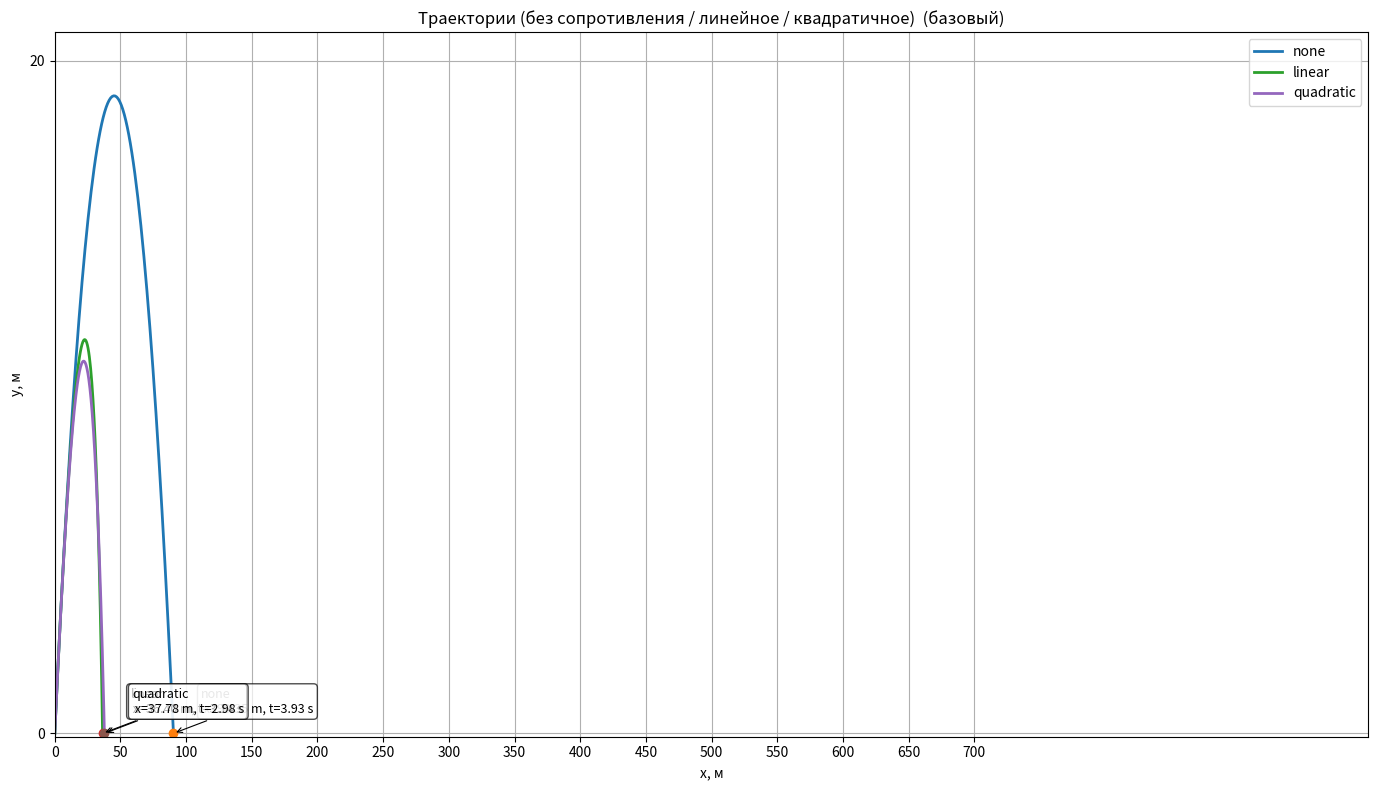

Python code for this plot:
"""
projectile.py

Реализация задачи "Полёт камня" с линейным и квадратичным сопротивлением.
Конфигурация параметров в начале файла.

Зависимости:
    numpy, scipy, matplotlib

Пример запуска:
    python projectile.py
"""

import matplotlib.pyplot as plt
import numpy as np
from scipy.integrate import solve_ivp

# -------------------------
# Конфигурация (меняйте здесь)
# -------------------------
m = 0.2  # масса, кг
g = 9.81  # m/s^2
v0 = 30.0  # начальная скорость, м/с
angle_deg = 40.0  # угол броска, градусы
model = 'both'  # 'none', 'linear', 'quadratic', 'both' (both = рисует всё для сравнения)

# Линейная модель: F = -b v
b = 0.1  # коэффициент сопротивления (Н·с/м). Эффективный; b/m = k с^{-1}

# Квадратичная модель: F = -c v |v|
c = 0.005  # коэффициент (примерно 0.5 * rho * Cd * A)

# Решение ОДУ: параметры временного шага и максимум времени
t_max = 30.0
rtol = 1e-8
atol = 1e-10

# Серия опытов (необязательно) -- уберите или добавьте значения, если хотите прогнать разные параметры
series = [
    {'v0': v0, 'angle_deg': angle_deg, 'label': 'базовый'},
    # пример: {'v0': 40, 'angle_deg': 30, 'label': 'быстрый, малый угол'},
]


# -------------------------
# Функции: RHS для разных моделей
# -------------------------
def rhs_none(t, state):
    """Без сопротивления"""
    x, y, vx, vy = state
    ax = 0.0
    ay = -g
    return [vx, vy, ax, ay]


def rhs_linear(t, state, b_coef):
    x, y, vx, vy = state
    k = b_coef / m
    v = np.hypot(vx, vy)
    # линейная модель по компонентам:
    ax = -k * vx
    ay = -g - k * vy
    return [vx, vy, ax, ay]


def rhs_quadratic(t, state, c_coef):
    x, y, vx, vy = state
    v = np.hypot(vx, vy)
    if v == 0.0:
        ax = 0.0
        ay = -g
    else:
        ax = - (c_coef / m) * v * vx
        ay = -g - (c_coef / m) * v * vy
    return [vx, vy, ax, ay]


# -------------------------
# Аналитические формулы
# -------------------------
def analytic_no_drag(v0, angle_rad):
    """Классический случай без сопротивления"""
    v0x = v0 * np.cos(angle_rad)
    v0y = v0 * np.sin(angle_rad)
    t_fall = 2.0 * v0y / g
    range_ = v0x * t_fall
    h_max = v0y ** 2 / (2.0 * g)
    return {'t_fall': t_fall, 'range': range_, 'h_max': h_max}


def analytic_linear(v0, angle_rad, b_coef):
    """
    Выражения для скоростей и положений при линейном сопротивлении F=-b v.
    k = b/m.
    vx(t) = v0x * exp(-k t)
    x(t) = v0x / k * (1 - exp(-k t))
    vy(t) = (v0y + g/k) * exp(-k t) - g/k
    y(t) = (v0y + g/k)/k * (1 - exp(-k t)) - g*t/k
    (приведен вид, который можно вычислить численно)
    """
    k = b_coef / m
    v0x = v0 * np.cos(angle_rad)
    v0y = v0 * np.sin(angle_rad)
    return {'k': k, 'v0x': v0x, 'v0y': v0y}


# -------------------------
# Помощь: найти точку падения более точно (интерполяция линейная на последнем сегменте)
# -------------------------
def find_landing_time_and_x(sol):
    t = sol.t
    y = sol.y[1]
    x = sol.y[0]
    if np.all(y >= 0):
        # не упал в пределах tspan
        return None
    # найдём последний индекс где y>0
    idx = np.where(y >= 0)[0]
    if len(idx) == 0:
        # стартовали под землёй
        return t[0], x[0]
    i = idx[-1]
    t1, y1, x1 = t[i], y[i], x[i]
    t2, y2, x2 = t[i + 1], y[i + 1], x[i + 1]
    # линейная интерполяция по y==0
    if y2 == y1:
        tf = t2
        xf = x2
    else:
        alpha = -y1 / (y2 - y1)
        tf = t1 + alpha * (t2 - t1)
        xf = x1 + alpha * (x2 - x1)
    return tf, xf


# -------------------------
# Функция запуска одного опыта
# -------------------------
def run_experiment(v0, angle_deg, model, b_coef, c_coef, t_max):
    angle = np.deg2rad(angle_deg)
    v0x = v0 * np.cos(angle)
    v0y = v0 * np.sin(angle)
    state0 = [0.0, 0.0, v0x, v0y]
    t_span = (0.0, t_max)

    results = {}

    if model in ('none', 'both'):
        sol_none = solve_ivp(rhs_none, t_span, state0, max_step=0.05, rtol=rtol, atol=atol, dense_output=True)
        land_none = find_landing_time_and_x(sol_none)
        results['none'] = {'sol': sol_none, 'landing': land_none}

    if model in ('linear', 'both'):
        sol_lin = solve_ivp(lambda t, y: rhs_linear(t, y, b_coef), t_span, state0, max_step=0.05, rtol=rtol, atol=atol,
                            dense_output=True)
        land_lin = find_landing_time_and_x(sol_lin)
        results['linear'] = {'sol': sol_lin, 'landing': land_lin}

    if model in ('quadratic', 'both'):
        sol_quad = solve_ivp(lambda t, y: rhs_quadratic(t, y, c_coef), t_span, state0, max_step=0.02, rtol=rtol,
                             atol=atol, dense_output=True)
        land_quad = find_landing_time_and_x(sol_quad)
        results['quadratic'] = {'sol': sol_quad, 'landing': land_quad}

    return results


# -------------------------
# Визуализация и прогон серии
# -------------------------
def plot_results(results_dict, title_suffix=''):
    plt.figure(figsize=(14, 8))
    all_x = []
    all_y = []

    for key, val in results_dict.items():
        sol = val['sol']
        x = sol.y[0]
        y = sol.y[1]
        label = key
        plt.plot(x, y, label=label, linewidth=2)
        all_x.extend(x)
        all_y.extend(y)

        landing = val['landing']
        if landing is not None:
            tf, xf = landing
            plt.plot([xf], [0.0], 'o')
            plt.annotate(
                f'{key}\n x={xf:.2f} m, t={tf:.2f} s',
                xy=(xf, 0), xycoords='data',
                xytext=(20, 15), textcoords='offset points',
                arrowprops=dict(arrowstyle="->", lw=0.8),
                fontsize=9, bbox=dict(boxstyle="round,pad=0.3", fc="w", alpha=0.7)
            )

    # Автоматический масштаб по данным
    x_min, x_max = min(all_x), max(all_x)
    y_min, y_max = 0, max(all_y)  # y_min = 0 (земля), y_max — макс высота

    # Добавляем небольшой запас (например, 10% сверху и справа)
    padding_x = 0.1 * (x_max - x_min)
    padding_y = 0.1 * y_max

    plt.xlim(x_min - padding_x, x_max + padding_x)
    plt.ylim(-0.1, y_max + padding_y)

    plt.xlabel('x, м')
    plt.ylabel('y, м')
    plt.title('Траектории (без сопротивления / линейное / квадратичное) ' + title_suffix)
    plt.grid(True)
    plt.legend()
    plt.tight_layout()
    plt.xlim(0, 1000)  # от 0 до 1000 метров
    plt.xticks(np.arange(0, x_max + 50, 50))
    plt.yticks(np.arange(0, y_max + 20, 20))
    plt.show()


# -------------------------
# Главная логика: серия запусков
# -------------------------
def main():
    global series
    # если series пуст, взять один опыт из конфигурации
    if not series:
        run_list = [{'v0': v0, 'angle_deg': angle_deg, 'label': 'один'}]
    else:
        run_list = series

    for exp in run_list:
        v0_e = exp.get('v0', v0)
        angle_e = exp.get('angle_deg', angle_deg)
        label = exp.get('label', '')

        print(f"\n=== Эксперимент: {label} v0={v0_e} m/s, angle={angle_e} deg ===")

        # аналитика без сопротивления
        an = analytic_no_drag(v0_e, np.deg2rad(angle_e))
        print("Аналитика (без сопротивления):")
        print(f"  Время полёта: {an['t_fall']:.4f} s, Дальность: {an['range']:.4f} m, Макс высота: {an['h_max']:.4f} m")

        # аналитика линейная (параметры)
        an_lin = analytic_linear(v0_e, np.deg2rad(angle_e), b)
        print(f"  Линейная модель: k = b/m = {an_lin['k']:.6f} 1/s")

        results = run_experiment(v0_e, angle_e, model, b, c, t_max)

        # печать результатов
        for key, val in results.items():
            landing = val['landing']
            if landing is None:
                print(f"  {key}: не упал в пределах t_max={t_max}s")
            else:
                tf, xf = landing
                sol = val['sol']
                # максимальная высота (по массиву)
                ymax = np.max(sol.y[1])
                imax = np.argmax(sol.y[1])
                vx_at_max = sol.y[2, imax]
                vy_at_max = sol.y[3, imax]
                print(f"  {key}: t_fall = {tf:.4f} s, range = {xf:.4f} m, y_max = {ymax:.4f} m")

        plot_results(results, title_suffix=f" ({label})")


if __name__ == "__main__":
    main()
